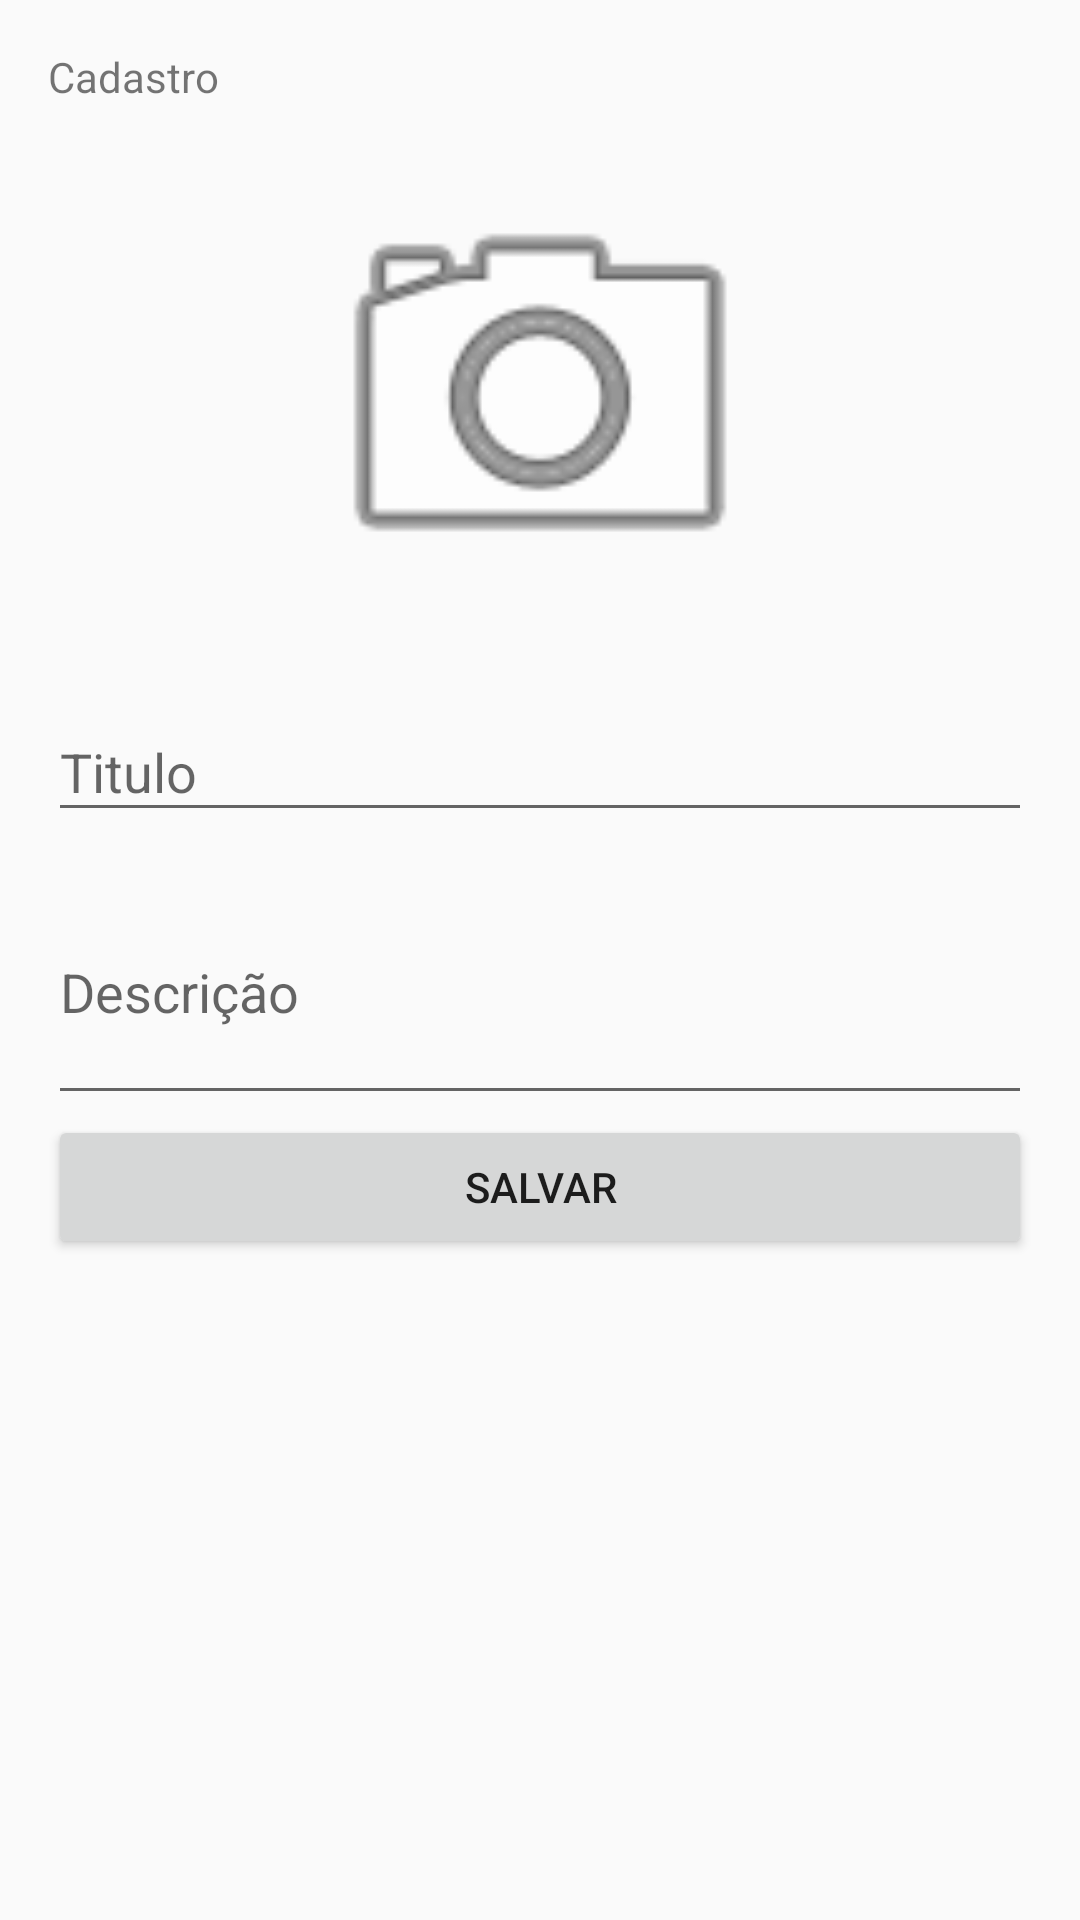

This screen was rendered from an Android layout file. Write that file and the resources it references.
<!-- AndroidManifest.xml: application theme MyMaterialTheme -->
<!-- res/layout/activity_cadastro.xml -->
<?xml version="1.0" encoding="utf-8"?>
<LinearLayout xmlns:android="http://schemas.android.com/apk/res/android"
    xmlns:app="http://schemas.android.com/apk/res-auto"
    xmlns:tools="http://schemas.android.com/tools"
    android:layout_width="match_parent"
    android:layout_height="match_parent"
    android:padding="16dp"
    tools:context=".CadastroActivity"
    android:orientation="vertical"
    >

    <TextView
        android:layout_width="wrap_content"
        android:layout_height="wrap_content"
        android:text="Cadastro"
        />
    <ImageView
        android:layout_width="160dp"
        android:layout_height="190dp"
        android:id="@+id/imgLivroCapa"
        android:layout_gravity="center_horizontal"
        android:src="@android:drawable/ic_menu_camera"
        android:onClick="abrirGaleria"
        />

    <android.support.design.widget.TextInputLayout
        android:layout_width="match_parent"
        android:layout_height="wrap_content">
    <EditText
        android:layout_width="match_parent"
        android:layout_height="wrap_content"
        android:hint="Titulo"
        android:id="@+id/txtTitulo"
        android:inputType="text"
        />
    </android.support.design.widget.TextInputLayout>

    <android.support.design.widget.TextInputLayout
        android:layout_width="match_parent"
        android:layout_height="wrap_content">

    <EditText
        android:layout_width="match_parent"
        android:layout_height="wrap_content"
        android:hint="Descrição"
        android:id="@+id/txtDescricao"
        android:lines="3"
        />
    </android.support.design.widget.TextInputLayout>

    <Button
        android:layout_width="match_parent"
        android:layout_height="wrap_content"
        android:text="Salvar"
        android:onClick="salvaLivro"
        />
</LinearLayout>
<!-- resources referenced by this layout -->
<resources>
  <style name="MyMaterialTheme" parent="MyMaterialTheme.Base">
  
      </style>
  <style name="MyMaterialTheme.Base" parent="Theme.AppCompat.Light.DarkActionBar">
          <item name="windowNoTitle">true</item>
          <item name="windowActionBar">false</item>
          <item name="colorPrimary">@color/colorPrimary</item>
          <item name="colorPrimaryDark">@color/colorPrimaryDark</item>
          <item name="colorAccent">@color/colorAccent</item>
      </style>
  <color name="colorPrimary">#404040</color>
  <color name="colorPrimaryDark">#404040</color>
  <color name="colorAccent">#da9327</color>
</resources>
